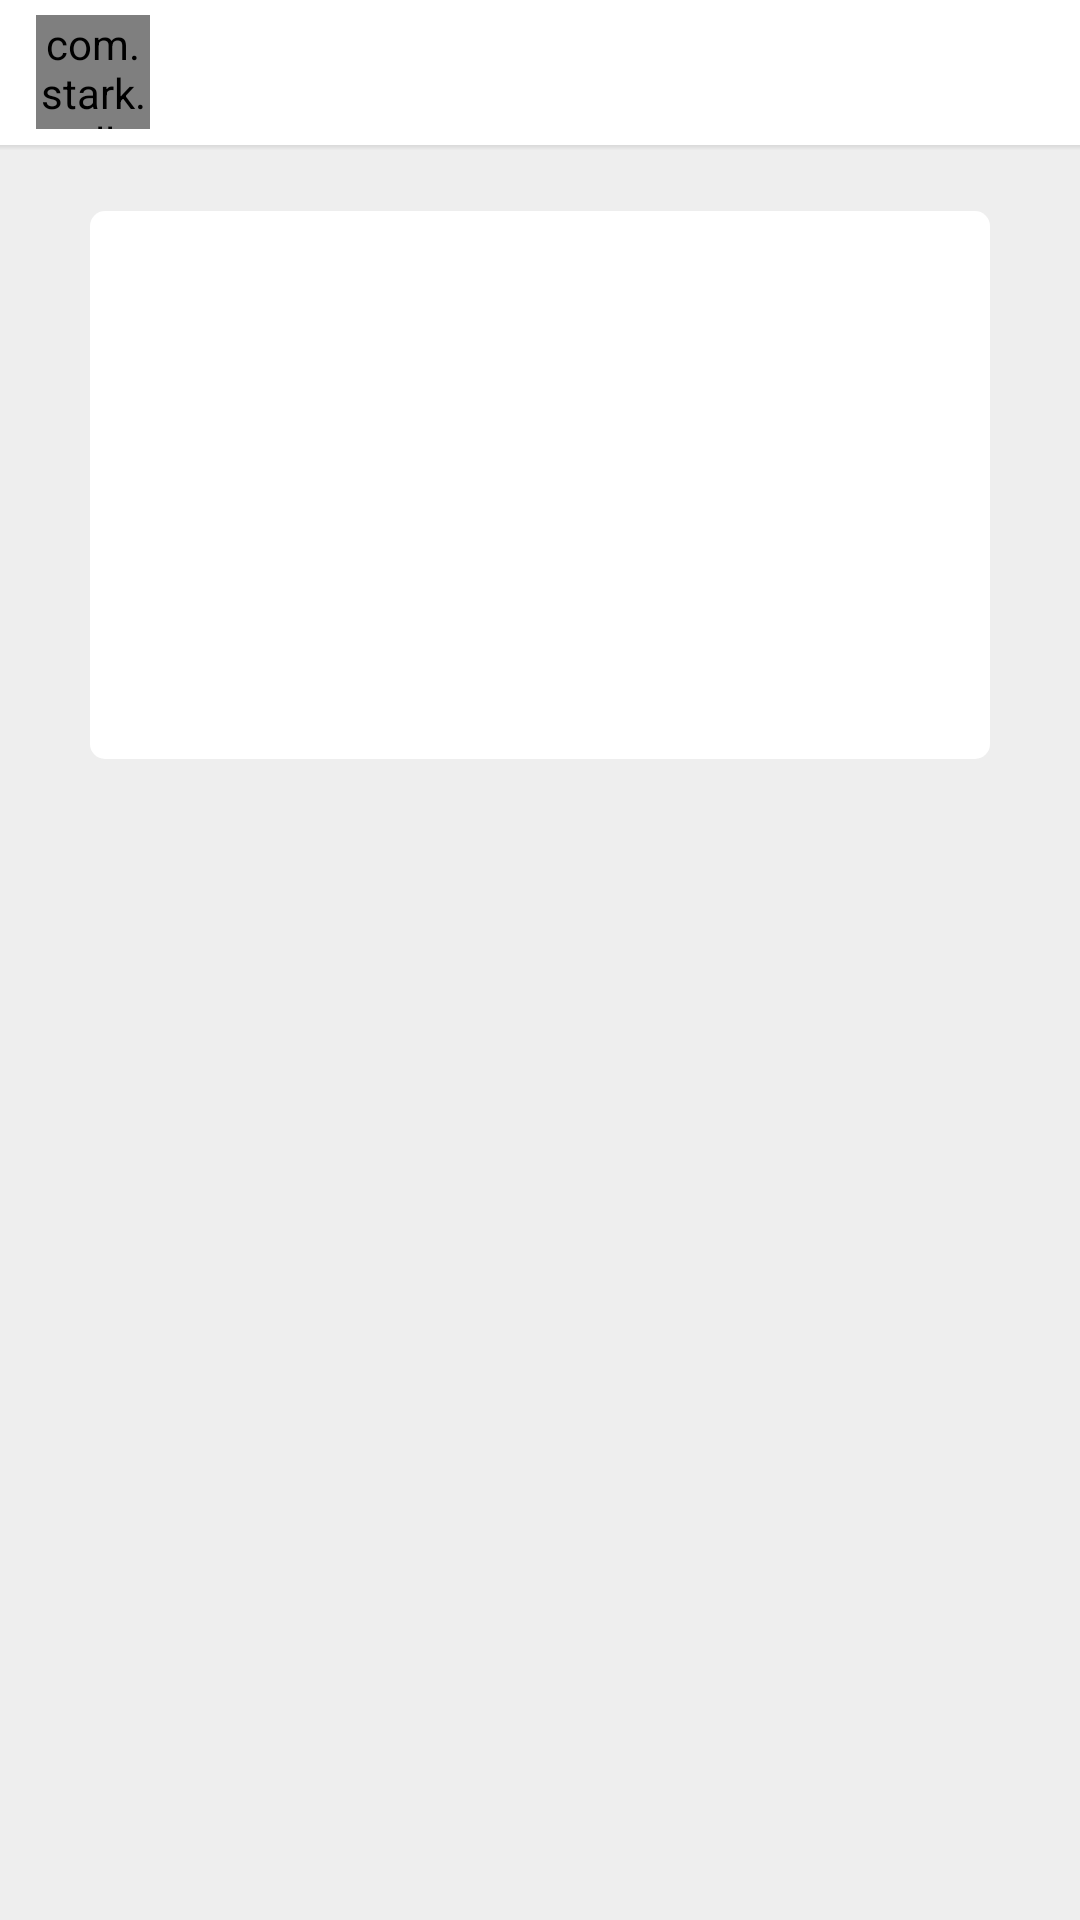

Layout XML and referenced resources for this Android screen:
<!-- AndroidManifest.xml: application theme AppTheme -->
<!-- res/layout/activity_auto.xml -->
<?xml version="1.0" encoding="utf-8"?>
<LinearLayout xmlns:android="http://schemas.android.com/apk/res/android"
    xmlns:tools="http://schemas.android.com/tools"
    android:layout_width="match_parent"
    android:layout_height="match_parent"
    android:gravity="top"
    android:background="@color/LayoutBackground"
    android:orientation="vertical"
    tools:context="com.stark.yiyu.UIactivity.AutoActivity">


    <include layout="@layout/transfer_title" />

    <EditText
        android:layout_width="300dp"
        android:layout_height="wrap_content"
        android:layout_gravity="center"
        android:layout_marginTop="20dp"
        android:padding="@dimen/magic_2margin"
        android:gravity="top|left"
        android:background="@drawable/input_bkg"
        android:textCursorDrawable="@drawable/cursor_bkg"
        android:textSize="@dimen/text_size"
        android:minLines="8"
        android:id="@+id/edtAuto"/>

</LinearLayout>
<!-- res/layout/transfer_title.xml (included above) -->
<?xml version="1.0" encoding="utf-8"?>
<LinearLayout xmlns:android="http://schemas.android.com/apk/res/android"
    android:orientation="vertical"
    android:layout_width="match_parent"
    android:layout_height="wrap_content"
    android:background="#ffffff"
    android:id="@+id/transfer_title_status">

    <LinearLayout
        android:layout_width="match_parent"
        android:layout_height="match_parent"
        android:orientation="horizontal">
        <LinearLayout
            android:layout_width="40dp"
            android:layout_height="40dp"
            android:layout_gravity="center"
            android:layout_marginLeft="12dp">
            <com.stark.wallwallchat.CircleImageView
                android:layout_width="38dp"
                android:layout_height="38dp"
                android:layout_gravity="center"
                android:id="@+id/button_transfer_title_left" />
        </LinearLayout>
        <TextView
            android:layout_width="40dp"
            android:layout_height="wrap_content"
            android:layout_gravity="center_vertical"
            android:gravity="center"
            android:textColor="#000000"
            android:textSize="@dimen/text_size_small"
            android:id="@+id/text_transfer_title_left"/>
        <TextView
            android:layout_width="match_parent"
            android:layout_height="wrap_content"
            android:layout_weight="1"
            android:id="@+id/text_transfer_title"
            android:textColor="#000000"
            android:textSize="@dimen/text_size_big"
            android:gravity="center"
            android:singleLine="true"
            android:layout_margin="12dp" />
        <TextView
            android:layout_width="40dp"
            android:layout_height="wrap_content"
            android:layout_gravity="center_vertical"
            android:gravity="center"
            android:textColor="#000000"
            android:textSize="@dimen/text_size_small"
            android:id="@+id/text_transfer_title_right"/>
        <LinearLayout
            android:layout_width="40dp"
            android:layout_height="40dp"
            android:layout_gravity="center"
            android:layout_marginRight="12dp">
            <Button
                android:layout_width="match_parent"
                android:layout_height="match_parent"
                android:background="@null"
                android:textColor="#000000"
                android:id="@+id/button_transfer_title_right"/>
        </LinearLayout>
    </LinearLayout>
    <LinearLayout
        android:layout_width="match_parent"
        android:layout_height="2dp"
        android:background="@drawable/bar_shadow">
    </LinearLayout>

</LinearLayout>
<!-- resources referenced by this layout -->
<resources>
  <color name="LayoutBackground">#eeeeee</color>
  <dimen name="magic_2margin">14dp</dimen>
  <dimen name="text_size">16sp</dimen>
  <dimen name="text_size_big">18sp</dimen>
  <dimen name="text_size_small">12sp</dimen>
  <!-- drawable cursor_bkg: png bitmap (drawable, 2803 bytes) -->
  <!-- drawable input_bkg (drawable) -->
  <?xml version="1.0" encoding="utf-8"?>
  <selector xmlns:android="http://schemas.android.com/apk/res/android">
  <item>
      <shape>
          <corners android:radius="5dp"/>
          <padding android:left="7dp" android:bottom="7dp" android:right="7dp" android:top="7dp"/>
          <solid android:color="@android:color/white"/>
      </shape>
  </item>
  </selector>
  <style name="AppTheme" parent="Theme.AppCompat.Light.DarkActionBar">
          
          <item name="colorPrimary">@color/colorPrimary</item>
          <item name="colorPrimaryDark">@color/colorPrimaryDark</item>
          <item name="colorAccent">@color/colorAccent</item>
          <item name="android:textAllCaps">false</item>
          <item name="android:windowAnimationStyle">@style/Activity_Animation</item>
      </style>
  <color name="colorPrimary">#eeeeee</color>
  <color name="colorPrimaryDark">@color/status</color>
  <color name="colorAccent">#f7671d</color>
  <style name="Activity_Animation" parent="@android:style/Animation.Activity">
          <item name="android:activityOpenEnterAnimation">@anim/anim_rtom</item>
          <item name="android:activityOpenExitAnimation">@anim/anim_mtol</item>
          <item name="android:activityCloseEnterAnimation">@anim/anim_ltom</item>
          <item name="android:activityCloseExitAnimation">@anim/anim_mtor</item>
      </style>
  <color name="status">#cccccc</color>
</resources>
